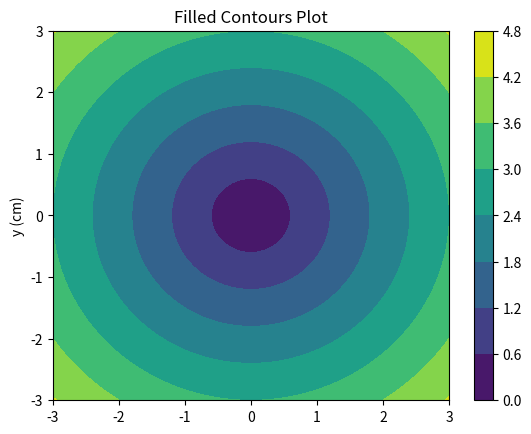

Write Python code to recreate this figure.
# -*- coding: utf-8 -*-
"""
Created on Tue Feb 27 13:57:09 2018

[redacted]
Matplotlib - Contour Plot
"""
"""
Contour plots (sometimes called Level Plots) are a way to show a three-dimensional surface on a two-dimensional plane. 
It graphs two predictor variables X Y on the y-axis and a response variable Z as contours. 
These contours are sometimes called the z-slices or the iso-response values.

A contour plot is appropriate if you want to see how alue Z changes as a function of two inputs X and Y, 
such that Z = f(X,Y). 
A contour line or isoline of a function of two variables is a curve along which the function has a constant value.
The independent variables x and y are usually restricted to a regular grid called meshgrid. 
The numpy.meshgrid creates a rectangular grid out of an array of x values and an array of y values.

Matplotlib API contains contour() and contourf() functions that draw contour lines and filled contours, 
respectively. Both functions need three parameters x,y and z.
"""

import numpy as np
import matplotlib.pyplot as plt
xlist = np.linspace(-3.0, 3.0, 100)
ylist = np.linspace(-3.0, 3.0, 100)
X, Y = np.meshgrid(xlist, ylist)
Z = np.sqrt(X**2 + Y**2)
fig,ax=plt.subplots(1,1)
cp = ax.contourf(X, Y, Z)
fig.colorbar(cp) # Add a colorbar to a plot
ax.set_title('Filled Contours Plot')
#ax.set_xlabel('x (cm)')
ax.set_ylabel('y (cm)')
plt.show()